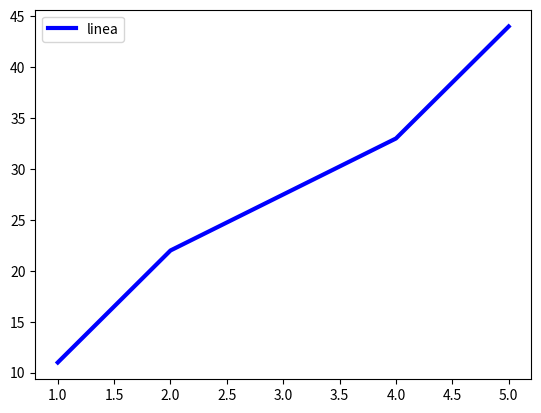

This chart was generated by the following Python code:
import matplotlib.pyplot as plt

a = [1,2,4,5]
b = [11,22,33,44]

plt.plot(a, b, color='blue', linewidth=3, label='linea')
plt.legend()
plt.show()